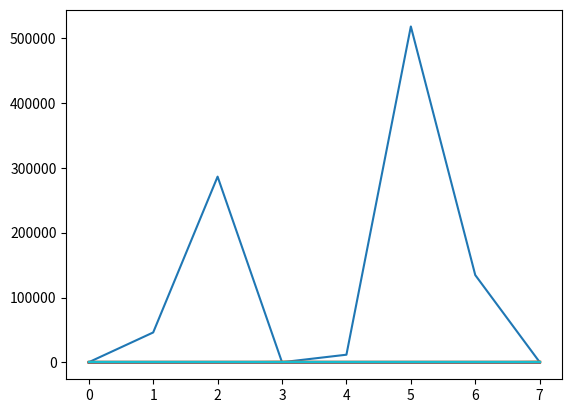

Generate this figure with matplotlib:
#%%
import numpy as np
import matplotlib.pyplot as plt
#%%
from scipy.stats import qmc

sampler = qmc.Sobol(d=2, scramble=False)
sample = sampler.random_base2(m=3)
# %%
l_bounds = [0, 2]
u_bounds = [10, 5]
qmc.scale(sample, l_bounds, u_bounds)
# %%

def rosen(x):
    """The Rosenbrock function"""
    b=100
    a=1
    return np.sum(b*(x[1]-x[0]**2.0)**2.0 + a*(1-x[0])**2.0)

x=np.array([0.5,0.5])
rosen(x)

#%%

def optimize(func,iter=20,lb=[0, 2],ub= [10, 5]):
    sampler = qmc.Sobol(d=2, scramble=False)
    sample = sampler.random_base2(m=3)
    p1=np.zeros(8)
    for i in range(iter):
        x=qmc.scale(sample, lb, ub)
        for k,j in enumerate(x):
            print(f"Iteration {k}")
            print(f"Array to test {j}")
            p1[k]=func(j)
            print(f"Function is {p1[k]}")
        v=np.argsort(p1)
        print(v)
        lb=x[v[1]]
        ub=x[v[0]]
        
        if lb[0]>ub[0]:
            te=ub[0]
            ub[0]=lb[0]
            lb[0]=te

        if lb[1]>ub[1]:
            te=ub[1]
            ub[1]=lb[1]
            lb[1]=te
        plt.plot(p1)
    return x

optimize(rosen)
# %%
